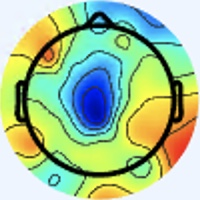

Values plotted in this chart, from the file beside it:
[238 245 255], [238 245 255], [238 245 255], [238 245 255], [238 245 255], [238 245 255], [238 245 255], [238 245 255], [238 245 255], [238 245 255], [238 245 255], [238 245 255], [238 245 255], [238 245 255], [238 245 255], [238 245 255], [238 245 255], [238 245 255], [238 245 255], [238 245 255], [238 245 255], [238 245 255], [238 245 255], [238 245 255]
[238 245 255], [238 245 255], [238 245 255], [238 245 255], [238 245 255], [238 245 255], [238 245 255], [238 245 255], [238 245 255], [238 245 255], [238 245 255], [238 245 255], [238 245 255], [238 245 255], [238 245 255], [238 245 255], [238 245 255], [238 245 255], [238 245 255], [238 245 255], [238 245 255], [238 245 255], [238 245 255], [238 245 255]
[238 245 255], [238 245 255], [238 245 255], [238 245 255], [238 245 255], [238 245 255], [238 245 255], [238 245 255], [238 245 255], [238 245 255], [238 245 255], [238 245 255], [238 245 255], [238 245 255], [238 245 255], [238 245 255], [238 245 255], [238 245 255], [238 245 255], [238 245 255], [238 245 255], [238 245 255], [238 245 255], [238 245 255]
[238 245 255], [238 245 255], [238 245 255], [238 245 255], [238 245 255], [238 245 255], [238 245 255], [238 245 255], [238 245 255], [238 245 255], [238 245 255], [238 245 255], [238 245 255], [238 245 255], [238 245 255], [238 245 255], [238 245 255], [238 245 255], [238 245 255], [238 245 255], [238 245 255], [238 245 255], [238 245 255], [238 245 255]
[238 245 255], [238 245 255], [238 245 255], [238 245 255], [238 245 255], [238 245 255], [238 245 255], [238 245 255], [238 245 255], [238 245 255], [238 245 255], [238 245 255], [238 245 255], [238 245 255], [238 245 255], [238 245 255], [238 245 255], [238 245 255], [238 245 255], [238 245 255], [238 245 255], [238 245 255], [238 245 255], [238 245 255]
[238 245 255], [238 245 255], [238 245 255], [238 245 255], [238 245 255], [238 245 255], [238 245 255], [238 245 255], [238 245 255], [238 245 255], [238 245 255], [238 245 255], [238 245 255], [238 245 255], [238 245 255], [238 245 255], [238 245 255], [238 245 255], [238 245 255], [238 245 255], [238 245 255], [238 245 255], [238 245 255], [238 245 255]
[238 245 255], [238 245 255], [238 245 255], [238 245 255], [238 245 255], [238 245 255], [238 245 255], [238 245 255], [238 245 255], [238 245 255], [238 245 255], [238 245 255], [238 245 255], [238 245 255], [238 245 255], [238 245 255], [238 245 255], [238 245 255], [238 245 255], [238 245 255], [238 245 255], [238 245 255], [238 245 255], [238 245 255]
[238 245 255], [238 245 255], [238 245 255], [238 245 255], [238 245 255], [238 245 255], [238 245 255], [238 245 255], [238 245 255], [238 245 255], [238 245 255], [238 245 255], [238 245 255], [238 245 255], [238 245 255], [238 245 255], [238 245 255], [238 245 255], [238 245 255], [238 245 255], [238 245 255], [238 245 255], [238 245 255], [238 245 255]
[238 245 255], [238 245 255], [238 245 255], [238 245 255], [238 245 255], [238 245 255], [238 245 255], [238 245 255], [238 245 255], [238 245 255], [238 245 255], [238 245 255], [238 245 255], [238 245 255], [238 245 255], [238 245 255], [238 245 255], [238 245 255], [238 245 255], [238 245 255], [238 245 255], [238 245 255], [238 245 255], [238 245 255]
[238 245 255], [238 245 255], [238 245 255], [238 245 255], [238 245 255], [238 245 255], [238 245 255], [238 245 255], [238 245 255], [238 245 255], [238 245 255], [238 245 255], [238 245 255], [238 245 255], [238 245 255], [238 245 255], [238 245 255], [238 245 255], [238 245 255], [238 245 255], [238 245 255], [238 245 255], [238 245 255], [238 245 255]
[238 245 255], [238 245 255], [238 245 255], [238 245 255], [238 245 255], [238 245 255], [238 245 255], [238 245 255], [238 245 255], [238 245 255], [238 245 255], [238 245 255], [238 245 255], [238 245 255], [238 245 255], [238 245 255], [238 245 255], [238 245 255], [238 245 255], [237 244 254], [237 244 254], [238 245 255], [238 245 255], [238 245 255]
[238 245 255], [238 245 255], [238 245 255], [238 245 255], [238 245 255], [238 245 255], [238 245 255], [238 245 255], [238 245 255], [238 245 255], [238 245 255], [238 245 255], [238 245 255], [238 245 255], [238 245 255], [238 245 255], [237 244 254], [237 244 254], [237 244 254], [237 244 254], [237 244 254], [237 244 254], [237 244 254], [237 244 254]
[238 245 255], [238 245 255], [238 245 255], [238 245 255], [238 245 255], [238 245 255], [238 245 255], [238 245 255], [238 245 255], [238 245 255], [238 245 255], [238 245 255], [238 245 255], [238 245 255], [238 245 255], [237 244 254], [239 243 254], [239 243 254], [239 243 254], [239 243 254], [237 244 254], [237 244 254], [237 244 254], [237 244 254]
[238 245 255], [238 245 255], [238 245 255], [238 245 255], [238 245 255], [238 245 255], [238 245 255], [238 245 255], [238 245 255], [238 245 255], [238 245 255], [238 245 255], [238 245 255], [238 245 255], [237 244 254], [237 244 254], [239 243 254], [239 243 254], [239 243 254], [239 243 254], [237 244 254], [237 244 254], [237 244 254], [237 244 254]
[238 245 255], [238 245 255], [238 245 255], [238 245 255], [238 245 255], [238 245 255], [238 245 255], [238 245 255], [238 245 255], [238 245 255], [238 245 255], [238 245 255], [238 245 255], [238 245 255], [237 244 254], [237 244 254], [239 243 254], [239 243 254], [239 243 254], [239 243 254], [239 243 254], [239 243 254], [237 244 254], [237 244 254]
[238 245 255], [238 245 255], [238 245 255], [238 245 255], [238 245 255], [238 245 255], [238 245 255], [238 245 255], [238 245 255], [238 245 255], [238 245 255], [238 245 255], [238 245 255], [238 245 255], [237 244 254], [237 244 254], [239 243 255], [239 243 255], [239 243 254], [239 243 254], [239 243 252], [239 243 252], [239 243 254], [237 244 254]
[237 246 253], [237 246 253], [238 245 255], [238 245 255], [238 245 255], [238 245 255], [238 245 255], [238 245 255], [238 244 255], [238 244 255], [238 245 255], [238 245 255], [238 245 255], [237 244 254], [237 244 254], [239 243 255], [240 242 255], [240 242 255], [238 242 254], [236 243 251], [236 243 249], [239 244 250], [239 243 254], [239 243 255]
[237 246 253], [237 246 253], [238 245 255], [238 245 255], [238 245 255], [238 245 255], [238 245 255], [238 245 255], [238 244 255], [238 244 255], [238 245 255], [238 245 255], [238 245 255], [237 244 254], [237 244 254], [239 243 255], [240 242 255], [240 242 255], [238 242 253], [236 243 251], [236 243 249], [237 244 250], [239 243 254], [240 242 255]
[238 245 255], [238 245 255], [238 245 255], [238 245 255], [238 245 255], [238 245 255], [238 245 255], [238 245 255], [238 245 255], [238 245 255], [238 245 255], [238 245 255], [238 245 255], [238 245 255], [237 244 254], [237 244 254], [239 243 255], [239 243 254], [237 244 254], [237 244 254], [236 245 254], [237 244 254], [239 243 254], [239 243 254]
[238 245 255], [238 245 255], [238 245 255], [238 245 255], [238 245 255], [238 245 255], [238 245 255], [238 245 255], [238 245 255], [238 245 255], [238 245 255], [238 245 255], [238 245 255], [238 245 255], [238 245 255], [238 245 255], [239 243 252], [237 244 252], [237 244 254], [237 244 254], [236 244 255], [236 244 255], [237 244 254], [239 243 252]
[238 245 255], [238 245 255], [238 245 255], [238 245 255], [238 245 255], [238 245 255], [238 245 255], [238 245 255], [238 245 255], [238 245 255], [238 245 255], [238 245 255], [238 245 255], [238 245 255], [237 246 253], [237 246 253], [238 245 251], [238 245 253], [238 245 255], [237 245 255], [237 245 255], [237 245 255], [237 246 253], [238 245 253]
[238 245 255], [238 245 255], [238 245 255], [238 245 255], [238 245 255], [238 245 255], [238 245 255], [238 245 255], [238 245 255], [238 245 255], [238 245 255], [238 245 255], [238 245 255], [238 245 255], [237 246 253], [237 246 253], [238 245 251], [238 245 253], [237 246 255], [238 246 255], [237 246 255], [237 246 253], [237 246 251], [237 246 251]
[238 245 255], [238 245 255], [238 245 255], [238 245 255], [238 245 255], [238 245 255], [238 245 255], [238 245 255], [238 245 255], [238 245 255], [238 245 255], [238 245 255], [238 245 253], [238 245 253], [238 247 254], [238 247 254], [238 247 254], [238 247 254], [238 247 255], [238 247 254], [238 247 252], [238 248 250], [236 248 248], [236 248 248]
[238 245 255], [238 245 255], [238 245 255], [238 245 255], [238 245 255], [238 245 255], [238 245 255], [238 245 255], [238 245 255], [238 245 255], [238 245 255], [238 245 255], [238 245 253], [238 245 253], [238 247 254], [238 247 254], [238 247 255], [238 247 254], [238 247 254], [239 248 253], [238 247 252], [238 248 250], [238 248 249], [237 247 248]
[238 245 255], [238 245 255], [238 245 255], [238 245 255], [238 245 255], [238 245 255], [238 245 255], [238 245 255], [238 245 255], [238 245 255], [238 245 255], [238 245 255], [238 247 254], [238 247 254], [238 247 254], [238 247 254], [239 248 255], [239 248 255], [240 247 253], [240 247 253], [240 247 253], [239 246 252], [240 248 251], [239 248 253]
[238 245 255], [238 245 255], [238 245 255], [238 245 255], [238 245 255], [238 245 255], [238 245 255], [238 245 255], [238 245 255], [238 245 255], [238 245 255], [238 245 255], [238 247 254], [238 247 254], [238 247 254], [238 247 254], [239 248 253], [239 248 253], [241 248 254], [241 248 254], [240 247 255], [241 245 254], [241 245 255], [238 245 255]
[238 245 253], [238 245 253], [238 245 255], [238 245 255], [238 245 255], [238 245 255], [238 245 255], [238 245 255], [238 245 255], [238 245 255], [238 245 255], [238 245 255], [238 247 254], [238 247 254], [238 247 254], [238 247 252], [238 248 250], [239 249 251], [240 249 255], [241 248 255], [241 245 254], [240 242 254], [238 240 255], [237 238 255]
[238 245 253], [238 245 253], [238 245 255], [238 245 255], [238 245 255], [238 245 255], [238 245 255], [238 245 255], [238 245 255], [238 245 255], [238 245 255], [238 245 255], [238 247 254], [238 247 254], [238 247 254], [238 247 252], [238 248 250], [239 249 251], [240 249 255], [240 247 255], [239 243 254], [239 239 251], [236 233 252], [233 231 252]
[238 245 253], [238 245 253], [238 245 253], [238 245 253], [238 245 255], [238 245 255], [238 245 255], [238 245 255], [238 245 255], [238 245 255], [238 245 255], [238 245 255], [238 247 254], [238 247 254], [238 247 254], [238 247 254], [237 248 252], [238 249 255], [238 248 255], [238 247 255], [238 240 252], [236 234 247], [235 228 246], [232 224 245]
[238 245 253], [238 245 253], [238 245 253], [238 245 253], [238 245 255], [238 245 255], [238 245 255], [238 245 255], [238 245 255], [238 245 255], [237 244 254], [238 245 255], [237 246 253], [238 247 254], [238 247 254], [238 247 254], [237 248 254], [237 248 254], [238 248 255], [237 245 255], [238 240 253], [237 233 248], [235 226 245], [232 223 240]
[238 245 253], [238 245 253], [238 245 253], [238 245 253], [238 245 253], [238 245 253], [238 245 255], [238 245 255], [238 245 255], [237 244 254], [237 244 254], [237 244 254], [237 246 255], [237 246 255], [238 247 255], [238 247 255], [237 248 254], [237 248 254], [236 249 255], [238 246 255], [239 240 255], [239 234 254], [241 228 246], [239 226 243]
[238 245 253], [238 245 253], [238 245 253], [238 245 253], [238 245 253], [238 245 253], [238 245 255], [238 245 255], [238 245 255], [237 244 254], [237 244 252], [237 244 252], [236 245 254], [237 246 255], [237 245 255], [237 245 255], [237 247 255], [238 248 255], [238 248 255], [239 247 255], [240 242 255], [241 237 254], [241 233 246], [240 232 245]
[240 244 253], [240 244 253], [240 245 251], [240 245 251], [240 245 251], [239 243 252], [237 244 254], [237 243 255], [237 244 254], [237 244 252], [237 244 250], [237 244 250], [237 246 253], [237 245 255], [237 244 255], [237 244 255], [238 248 255], [237 247 255], [239 245 255], [242 246 255], [243 246 255], [242 242 250], [239 242 247], [240 241 245]
[240 244 253], [240 245 251], [240 245 251], [240 245 251], [240 245 251], [240 244 253], [238 245 255], [238 245 255], [237 244 254], [237 244 252], [237 244 250], [237 244 250], [237 246 253], [237 246 255], [237 245 255], [237 245 255], [236 246 255], [237 246 255], [241 245 255], [242 244 255], [241 244 253], [239 244 248], [236 245 244], [240 243 234]
[240 245 251], [240 245 251], [240 245 251], [240 244 253], [238 245 253], [238 245 253], [238 245 253], [238 245 255], [238 245 255], [238 245 255], [236 245 252], [236 245 250], [237 246 251], [237 246 251], [238 247 252], [238 247 254], [238 247 254], [240 247 255], [241 243 255], [240 242 255], [237 243 255], [236 245 252], [236 242 242], [240 239 218]
[240 245 251], [240 245 251], [240 244 253], [240 244 253], [238 245 253], [238 245 253], [238 245 253], [238 245 253], [238 245 255], [238 245 255], [237 246 255], [237 246 253], [237 246 251], [238 248 249], [239 249 248], [240 250 249], [238 249 253], [239 248 255], [240 242 255], [238 240 253], [237 246 255], [239 249 248], [239 244 224], [240 236 188]
[238 245 251], [238 245 251], [238 245 253], [238 245 255], [238 245 253], [238 245 253], [237 246 251], [237 246 253], [237 246 255], [237 246 255], [237 245 255], [237 246 255], [237 248 252], [238 250 246], [240 253 243], [241 254 244], [236 250 250], [235 246 252], [236 240 251], [236 240 251], [240 250 252], [246 255 234], [245 248 191], [245 238 150]
[238 245 251], [238 245 251], [238 245 255], [238 245 255], [238 245 253], [238 245 253], [237 246 251], [237 246 251], [237 246 255], [237 246 255], [237 245 255], [237 245 255], [237 248 252], [238 250 246], [240 254 241], [240 254 241], [237 252 249], [236 247 251], [235 242 250], [237 241 244], [243 247 232], [249 250 206], [248 244 157], [246 233 119]
[239 246 252], [239 246 252], [239 246 255], [239 246 255], [238 247 254], [238 247 254], [238 247 252], [238 247 252], [237 246 255], [237 246 255], [237 245 255], [237 245 255], [237 248 254], [237 249 247], [238 251 241], [239 252 242], [241 253 251], [241 251 253], [239 244 250], [239 239 231], [244 237 195], [247 235 161], [246 227 124], [244 218  95]
[239 246 252], [239 246 252], [239 246 254], [239 246 255], [238 247 254], [238 247 254], [238 247 252], [238 247 254], [237 246 253], [237 246 255], [237 245 255], [237 245 255], [236 247 253], [236 247 249], [237 249 245], [237 250 243], [240 252 252], [242 250 252], [243 244 246], [241 236 216], [243 228 163], [243 221 122], [241 215  94], [242 209  76]
[239 246 252], [239 246 252], [239 246 254], [239 246 254], [239 246 254], [239 246 254], [239 246 254], [239 246 254], [239 248 255], [238 247 255], [237 245 255], [237 245 255], [237 246 255], [236 245 252], [235 245 247], [234 245 247], [239 250 252], [244 253 252], [247 247 239], [245 235 200], [244 224 138], [244 218  99], [246 216  82], [248 217  75]
[239 246 252], [239 246 252], [239 246 254], [239 246 254], [239 246 254], [239 246 254], [239 246 254], [239 246 254], [239 246 254], [237 246 253], [238 245 255], [237 245 255], [237 244 254], [236 245 254], [237 244 254], [235 244 249], [240 250 251], [245 248 237], [247 241 209], [246 230 168], [246 222 116], [247 217  87], [249 218  78], [252 220  75]
[238 245 253], [238 245 253], [238 245 255], [238 245 255], [238 245 253], [238 245 253], [238 245 253], [238 245 253], [237 244 252], [237 244 252], [239 243 254], [236 243 253], [238 242 254], [237 244 254], [239 243 254], [240 245 251], [239 243 242], [242 238 211], [245 231 160], [246 223 121], [245 217  94], [246 214  79], [249 216  77], [253 218  76]
[237 244 252], [238 245 255], [238 245 255], [238 245 255], [238 245 255], [238 245 253], [237 244 252], [237 244 252], [238 242 251], [238 242 251], [237 241 252], [236 240 251], [237 241 252], [239 243 254], [242 245 252], [245 247 244], [239 241 219], [239 234 179], [244 224 125], [245 220  93], [244 216  80], [245 214  74], [245 214  72], [249 213  73]
[238 245 255], [238 245 255], [238 244 255], [238 244 255], [239 243 254], [239 243 252], [238 243 249], [238 243 249], [238 241 248], [238 241 250], [237 239 251], [236 238 250], [238 241 250], [241 244 249], [246 248 247], [248 252 229], [246 247 189], [245 240 148], [248 229 108], [249 223  84], [246 221  77], [244 218  73], [242 216  71], [243 215  72]
[238 245 255], [237 243 255], [237 243 255], [237 243 255], [239 243 255], [238 242 251], [238 243 247], [238 243 247], [237 240 245], [237 240 249], [236 238 251], [236 238 250], [240 240 248], [244 246 245], [245 248 239], [249 251 212], [250 249 166], [249 244 127], [251 233  97], [251 227  79], [249 223  76], [246 220  73], [244 218  71], [242 216  71]
[237 244 254], [237 243 255], [239 242 255], [238 241 255], [238 242 254], [239 243 252], [240 243 248], [240 244 247], [241 242 247], [241 241 251], [240 239 253], [239 238 252], [242 241 247], [244 245 239], [242 245 226], [241 243 193], [247 243 144], [250 241 110], [250 235  90], [250 229  76], [251 224  73], [252 222  74], [248 221  72], [246 218  72]
[239 243 255], [238 242 254], [238 241 255], [238 241 255], [238 242 254], [239 243 254], [240 245 251], [240 245 249], [242 245 250], [242 245 252], [240 242 255], [239 241 253], [242 243 247], [242 245 228], [240 241 197], [239 238 158], [243 236 119], [249 238  96], [250 236  85], [251 232  76], [253 228  74], [254 227  76], [252 225  76], [248 222  75]
[239 241 255], [239 241 255], [238 240 253], [238 240 252], [238 242 253], [238 245 255], [237 247 255], [238 249 255], [239 248 253], [239 246 252], [240 247 255], [238 245 251], [242 248 248], [245 248 217], [241 239 154], [240 234 110], [246 235  93], [249 235  84], [251 236  81], [250 234  77], [251 232  76], [254 233  80], [253 231  85], [249 227  81]
[238 241 255], [238 242 254], [239 242 251], [239 242 251], [238 242 251], [236 245 254], [234 247 255], [235 248 255], [239 248 255], [239 248 255], [241 248 254], [241 247 247], [245 248 237], [248 247 199], [244 238 126], [244 234  87], [247 234  78], [250 234  76], [252 236  79], [251 235  78], [250 234  76], [250 234  77], [253 233  84], [252 232  83]
[236 244 255], [236 245 254], [237 244 250], [236 244 247], [235 244 249], [234 245 251], [235 245 254], [235 245 255], [234 242 253], [237 243 255], [241 246 252], [243 244 238], [247 246 215], [249 245 174], [248 239 118], [249 238  88], [253 239  80], [255 238  78], [254 235  79], [254 235  81], [255 236  80], [255 238  80], [253 237  80], [253 237  80]
[235 245 255], [236 244 255], [237 244 252], [236 243 249], [235 244 251], [233 243 252], [233 241 252], [232 240 253], [234 240 254], [236 240 251], [241 242 244], [245 243 222], [245 239 179], [245 236 141], [248 238 107], [254 240  89], [253 239  80], [254 240  79], [253 237  82], [250 235  82], [252 236  79], [252 238  79], [253 239  80], [255 241  80]
[236 243 255], [236 243 255], [239 242 255], [238 242 254], [234 242 253], [232 240 253], [232 237 255], [233 236 255], [231 235 247], [237 238 242], [247 247 237], [255 252 209], [255 247 154], [254 243 117], [255 247 105], [255 250  98], [255 250  91], [255 248  88], [252 241  87], [251 242  87], [255 247  90], [255 251  91], [255 252  91], [255 251  88]
[237 243 255], [237 243 255], [240 242 255], [239 241 255], [235 241 253], [233 241 254], [232 237 255], [231 237 253], [232 236 248], [233 237 238], [231 231 219], [229 226 181], [229 223 125], [230 222  97], [234 226  99], [236 229  99], [237 228  97], [232 225  92], [232 223  92], [231 224  92], [228 219  88], [225 216  87], [229 220  91], [233 225  92]
[239 244 248], [241 244 251], [244 242 253], [243 243 255], [237 244 252], [235 244 251], [233 243 252], [232 242 251], [235 244 253], [222 230 233], [177 182 176], [137 140 111], [129 129  59], [128 127  37], [128 126  41], [129 127  44], [136 127  48], [141 133  52], [155 145  58], [148 141  53], [121 110  31], [103  91  19], [117 103  38], [139 125  52]
[240 245 248], [240 245 248], [243 243 251], [244 244 254], [238 245 253], [236 247 253], [233 247 250], [233 247 247], [237 248 244], [224 230 218], [159 163 136], [104 106  56], [97 98 20], [100 100  10], [95 94 11], [96 93 14], [108 101  23], [114 105  26], [129 121  36], [125 117  32], [86 77  2], [59 49  0], [74 62  2], [102  91  27]
[236 247 249], [238 248 250], [241 246 250], [240 244 253], [237 243 255], [237 247 255], [235 249 252], [238 249 241], [246 251 228], [231 233 184], [212 211 129], [194 193  85], [188 188  64], [191 191  61], [192 186  64], [194 185  66], [196 190  66], [197 192  66], [204 199  71], [203 198  72], [187 182  62], [171 168  51], [166 162  52], [165 160  56]
[234 247 253], [236 247 251], [238 245 251], [240 244 253], [239 245 255], [240 248 255], [240 251 255], [241 252 236], [243 246 203], [246 244 167], [251 246 129], [251 248 105], [251 251 101], [252 253 100], [254 248 100], [255 247 100], [255 250  98], [254 251  96], [255 252  97], [253 250  97], [252 251 101], [253 253 105], [243 242  98], [221 221  87]
[236 246 255], [237 246 253], [238 245 251], [241 246 252], [242 246 255], [243 250 255], [242 252 254], [244 252 231], [243 244 184], [247 243 144], [253 249 115], [255 253  98], [249 253  94], [248 254  92], [252 253  90], [255 252  89], [254 250  89], [254 251  88], [255 252  87], [253 252  86], [253 251  88], [255 255  93], [252 252  92], [240 241  88]
[238 245 253], [239 246 252], [241 246 252], [240 245 249], [242 247 251], [243 248 252], [244 249 253], [247 251 228], [249 247 172], [248 243 126], [254 248 102], [255 252  89], [247 252  87], [248 254  86], [250 252  83], [252 251  81], [254 253  87], [251 250  84], [252 251  83], [255 254  84], [254 253  83], [251 253  82], [252 254  85], [252 254  91]
[241 246 249], [242 247 250], [243 247 250], [242 246 249], [241 246 249], [243 247 250], [248 247 253], [254 250 225], [251 244 156], [250 241 112], [255 247  94], [255 253  87], [254 253  85], [251 253  82], [250 249  81], [247 246  78], [245 248  83], [244 249  85], [248 251  86], [250 253  86], [250 253  86], [250 253  84], [250 253  84], [249 252  85]
... 139 more rows
